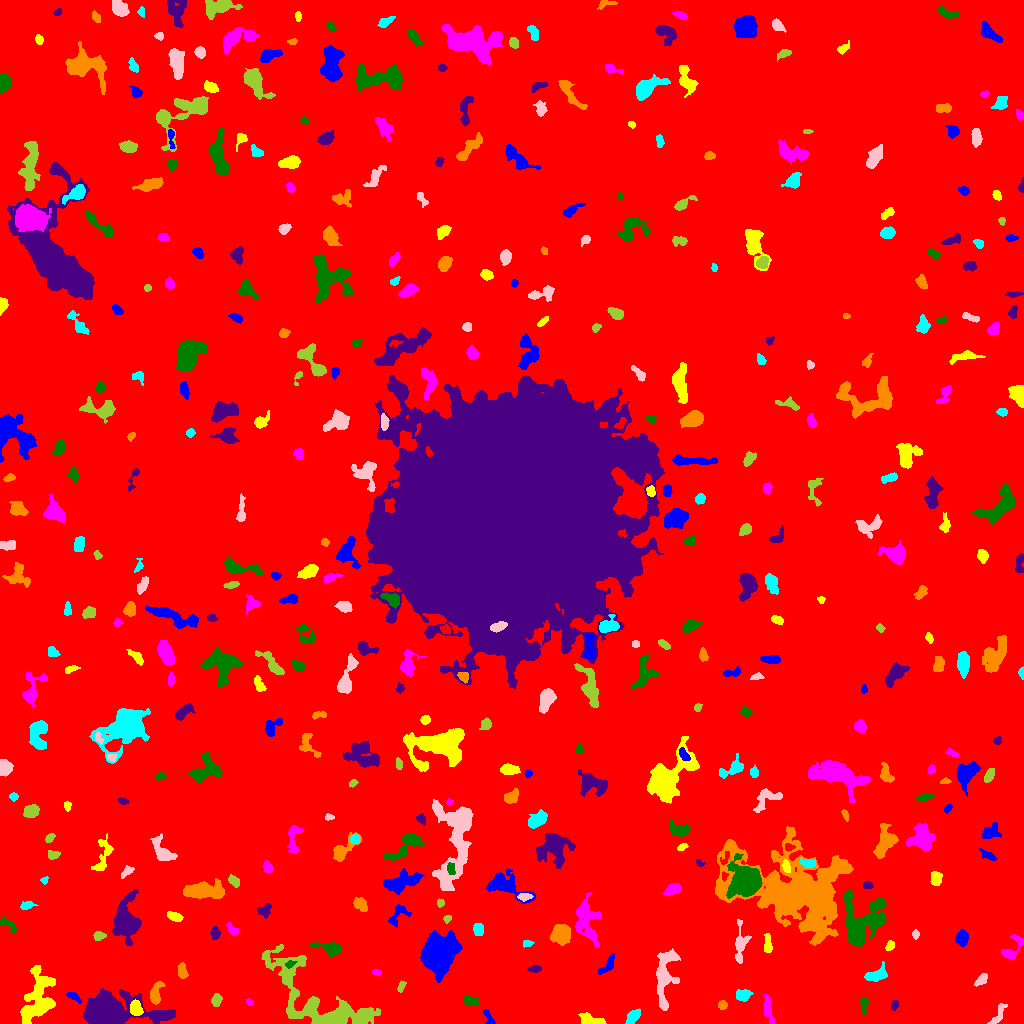

The data file committed next to this chart (first rows):
ID, X, Y, A, B, theta, total_flux, mu_max, mu_median, mu_mean, R_fwhm, R_e, R10, R90, x_start, x_end, y_start, y_end, area, greylevel
0, 511.8, 492.3, 308.6, 295.3, -0.8476, 1796773, 52.0, 2.0, 2.045, 11.78, 235.8, 85.71, 391.6, 0, 1023, 0, 1023, 878522, 2.045
1, 488.9, 5.59, 4.998, 1.819, -1.061, 217.0, 4.0, 2.0, 2.067, 4.886, 3.338, 1.262, 5.109, 483, 495, 0, 14, 105, 7.067
2, 590.9, 3.735, 7.069, 2.542, -0.2624, 544.0, 5.0, 3.0, 2.615, 6.308, 4.983, 2.034, 7.225, 578, 606, 0, 11, 208, 7.615
3, 767.9, 14.64, 7.975, 2.046, -1.386, 321.0, 3.0, 2.0, 1.613, 5.781, 4.754, 1.784, 7.247, 763, 774, 0, 29, 199, 6.613
4, 863.9, 19.28, 4.288, 1.769, -1.568, 271.0, 5.0, 2.0, 2.441, 4.068, 3.29, 1.262, 5.109, 860, 868, 9, 26, 111, 7.441
5, 894.4, 17.98, 2.656, 1.768, 1.283, 186.0, 5.0, 3.0, 2.62, 3.385, 2.764, 1.128, 4.222, 891, 898, 13, 23, 71, 7.62
6, 722.5, 18.39, 2.178, 1.915, 0.5851, 157.0, 4.0, 2.0, 1.962, 3.868, 2.646, 0.9772, 4.146, 718, 727, 14, 23, 80, 8.963
7, 632.9, 7.249, 4.054, 2.251, 0.8082, 362.0, 5.0, 2.0, 2.155, 4.754, 3.909, 1.493, 5.89, 625, 640, 0, 15, 168, 8.155
8, 999.2, 10.58, 7.141, 2.153, 1.075, 433.0, 8.0, 2.0, 2.656, 3.192, 3.989, 1.382, 6.206, 987, 1007, 0, 20, 163, 7.656
9, 216.1, 23.44, 2.87, 2.248, 1.314, 282.0, 5.0, 2.0, 2.35, 4.146, 3.241, 1.262, 5.078, 211, 222, 17, 30, 120, 8.35
10, 235.2, 37.74, 10.96, 4.569, -0.7066, 2066, 10.0, 4.0, 4.059, 7.159, 7.092, 2.646, 11.34, 216, 255, 16, 55, 509, 8.059
11, 72.83, 27.39, 4.122, 1.821, -0.5345, 134.0, 3.0, 1.0, 1.314, 3.241, 2.932, 1.128, 4.918, 66, 81, 20, 31, 102, 7.314
12, 135.8, 14.84, 3.366, 2.63, -1.283, 648.0, 9.0, 3.0, 3.724, 4.478, 3.785, 1.493, 6.077, 130, 143, 8, 24, 174, 12.72
13, 249.5, 21.24, 1.859, 1.469, -0.6309, 127.0, 5.0, 2.0, 2.54, 2.764, 2.111, 0.7979, 3.338, 246, 253, 18, 25, 50, 10.54
14, 470.4, 22.33, 4.119, 2.276, -0.3128, 290.0, 5.0, 2.0, 2.071, 4.029, 3.7, 1.382, 5.863, 463, 479, 18, 28, 140, 7.071
15, 106.3, 10.63, 12.72, 6.921, 0.04567, 24092, 68.0, 5.0, 13.97, 9.322, 8.686, 3.478, 15.66, 83, 175, 0, 35, 1724, 18.97
16, 155.8, 29.51, 6.065, 2.628, 1.36, 577.0, 6.0, 3.0, 2.722, 6.05, 4.652, 1.784, 7.159, 150, 165, 19, 42, 212, 8.722
17, 742.6, 28.32, 3.584, 2.491, 0.08913, 769.0, 11.0, 4.0, 4.661, 4.514, 3.785, 1.493, 6.024, 736, 753, 22, 34, 165, 9.661
18, 981.3, 43.78, 3.859, 2.038, 0.8033, 329.0, 5.0, 3.0, 2.719, 4.652, 3.568, 1.382, 5.412, 974, 987, 37, 50, 121, 7.719
19, 401, 37.17, 3.081, 1.576, 1.204, 150.0, 4.0, 2.0, 2.0, 3.989, 2.706, 0.9772, 4.26, 397, 406, 31, 43, 75, 7.0
20, 636.2, 38.84, 2.498, 2.037, -1.299, 212.0, 5.0, 3.0, 2.554, 3.656, 2.877, 1.128, 4.406, 632, 641, 33, 44, 83, 8.554
21, 607.6, 58.35, 6.238, 2.266, 0.9343, 332.0, 4.0, 2.0, 1.988, 5.836, 4.068, 1.596, 6.433, 598, 614, 49, 70, 167, 6.988
22, 37.47, 24.1, 14.94, 7.171, 1.28, 4875, 11.0, 4.0, 4.841, 10.37, 10.09, 3.989, 15.88, 20, 55, 0, 58, 1007, 8.841
23, 376.7, 50.84, 2.168, 1.335, -0.2582, 73.0, 3.0, 1.0, 1.327, 2.706, 2.185, 0.7979, 3.432, 372, 381, 48, 54, 55, 9.327
24, 289.7, 59.52, 2.226, 1.496, 0.5827, 111.0, 5.0, 1.0, 1.657, 2.326, 2.111, 0.7979, 3.613, 285, 297, 55, 63, 67, 12.66
25, 534.6, 54.53, 3.168, 1.598, 0.0794, 240.0, 7.0, 3.0, 2.759, 2.821, 2.877, 0.9772, 4.478, 527, 541, 51, 58, 87, 7.759
26, 182, 52.45, 3.812, 2.068, -1.416, 261.0, 4.0, 2.0, 1.933, 5.015, 3.568, 1.382, 5.557, 178, 188, 45, 61, 135, 8.933
27, 876.2, 48.44, 5.943, 2.729, 0.295, 751.0, 7.0, 3.0, 3.129, 5.47, 4.652, 1.871, 7.399, 864, 887, 42, 62, 240, 8.129
28, 664.8, 47.05, 16.49, 4.664, 1.433, 1855, 7.0, 2.0, 2.594, 7.979, 7.858, 3.09, 12.83, 656, 680, 13, 75, 715, 7.594
29, 322.7, 15.48, 29.44, 11.79, -0.6577, 10767, 49.0, 3.0, 4.815, 4.951, 9.869, 2.764, 21.53, 261, 380, 0, 79, 2236, 9.815
30, 396.1, 65.24, 2.73, 2.177, 0.5105, 211.0, 5.0, 2.0, 2.131, 3.385, 2.985, 1.128, 4.918, 390, 401, 60, 70, 99, 7.131
31, 437.6, 68.87, 7.205, 6.291, 1.356, 30696, 111.0, 11.0, 23.83, 7.838, 7.858, 3.038, 14.16, 420, 462, 41, 93, 1288, 28.83
32, 889.8, 77.62, 2.476, 1.762, 1.1, 160.0, 4.0, 2.0, 1.975, 3.989, 2.646, 0.9772, 4.068, 885, 894, 73, 83, 81, 7.975
33, 1013, 76.33, 8.372, 3.894, 0.9679, 452.0, 5.0, 2.0, 1.932, 4.72, 4.652, 1.784, 7.611, 1001, 1023, 65, 89, 234, 6.932
34, 329, 75.35, 7.311, 2.869, -0.2036, 693.0, 6.0, 3.0, 2.75, 6.482, 4.787, 1.871, 7.59, 308, 340, 67, 82, 252, 7.75
35, 126.2, 102, 9.42, 5.582, 1.561, 7552, 30.0, 6.0, 9.11, 7.756, 7.653, 2.932, 13.41, 112, 141, 78, 134, 829, 13.11
36, 795.6, 132.5, 30.83, 19.73, -0.2869, 29627, 16.0, 4.0, 5.209, 19.72, 22.56, 8.482, 36.9, 715, 853, 78, 197, 5688, 9.209
37, 527.3, 79.84, 2.232, 1.26, -0.05747, 67.0, 3.0, 1.0, 1.0, 2.523, 2.111, 0.7979, 3.338, 523, 534, 76, 83, 67, 7.0
38, 915.5, 89.48, 1.991, 1.581, -0.0, 112.0, 4.0, 2.0, 1.806, 3.192, 2.185, 0.7979, 3.656, 912, 919, 84, 94, 62, 7.806
39, 98.5, 87.33, 2.54, 2.068, 0.1231, 269.0, 7.0, 2.0, 2.717, 3.09, 2.821, 1.128, 4.618, 93, 106, 83, 92, 99, 9.717
40, 634.3, 94.5, 3.266, 2.308, -1.288, 440.0, 7.0, 3.0, 3.465, 4.37, 3.478, 1.382, 5.47, 629, 639, 88, 102, 127, 8.465
41, 961.8, 85.12, 3.803, 2.999, 1.519, 776.0, 8.0, 4.0, 4.335, 6.129, 4.442, 1.784, 6.699, 955, 968, 77, 94, 179, 8.335
42, 767.7, 77.41, 4.386, 1.827, 1.561, 230.0, 5.0, 1.0, 1.655, 3.29, 2.985, 1.262, 5.382, 764, 772, 71, 90, 139, 7.655
43, 232, 94.31, 3.951, 2.111, -0.8347, 223.0, 4.0, 2.0, 2.104, 5.015, 3.338, 1.262, 5.078, 226, 239, 88, 101, 106, 7.104
44, 7.592, 98.94, 5.665, 2.122, -0.5961, 316.0, 4.0, 2.0, 2.257, 5.528, 3.868, 1.493, 5.781, 0, 17, 91, 107, 140, 7.257
45, 215.2, 90.21, 2.558, 1.844, -1.479, 240.0, 6.0, 2.0, 2.264, 3.742, 2.706, 0.9772, 4.334, 210, 220, 84, 97, 106, 8.264
46, 561.4, 89.39, 4.814, 4.391, 0.8392, 1419, 8.0, 3.0, 3.975, 7.506, 5.726, 2.326, 9.184, 550, 570, 78, 99, 357, 8.975
47, 478.4, 94.26, 3.27, 2.497, -1.253, 221.0, 4.0, 2.0, 1.74, 4.853, 3.613, 1.493, 5.528, 473, 483, 88, 100, 127, 7.74
48, 740.3, 78.91, 10.43, 3.044, 1.502, 674.0, 6.0, 2.0, 2.217, 5.726, 5.323, 1.954, 8.575, 735, 751, 60, 104, 304, 7.217
49, 447.2, 104.7, 2.022, 1.678, 0.5968, 123.0, 5.0, 2.0, 2.158, 2.646, 2.257, 0.7979, 3.656, 443, 451, 100, 108, 57, 8.158
50, 1002, 116.6, 6.053, 2.491, 1.418, 868.0, 8.0, 4.0, 3.928, 6.628, 4.853, 1.954, 7.313, 996, 1007, 105, 127, 221, 8.928
51, 398.1, 109.2, 6.766, 3.686, 0.844, 682.0, 6.0, 3.0, 3.295, 6.628, 4.72, 1.871, 7.313, 388, 411, 96, 119, 207, 8.295
52, 174.5, 106.8, 3.787, 1.952, -0.3811, 358.0, 6.0, 3.0, 2.733, 4.72, 3.478, 1.382, 5.412, 167, 183, 102, 112, 131, 8.733
53, 586.1, 103.4, 11.66, 5.762, -1.417, 2235, 8.0, 3.0, 3.536, 9.356, 8.292, 3.192, 12.8, 575, 601, 76, 131, 632, 7.536
54, 861.8, 102.4, 13.4, 11.24, 1.35, 4202, 8.0, 3.0, 3.419, 13.07, 10.88, 4.297, 17.09, 843, 886, 77, 133, 1229, 8.419
55, 264.5, 112.9, 3.53, 3.02, 0.6694, 248.0, 4.0, 2.0, 1.71, 4.918, 3.868, 1.382, 6.155, 257, 271, 105, 120, 145, 6.71
56, 360.4, 119.1, 3.772, 2.583, -0.8358, 535.0, 8.0, 3.0, 3.223, 4.549, 3.949, 1.493, 6.257, 353, 367, 112, 126, 166, 8.223
57, 26.62, 117.6, 3.712, 1.921, 0.1737, 148.0, 3.0, 1.0, 1.41, 3.742, 3.09, 1.128, 4.951, 20, 38, 114, 122, 105, 7.41
58, 524.2, 126.7, 3.538, 1.736, 0.07004, 170.0, 4.0, 2.0, 1.7, 4.222, 3.192, 1.128, 4.951, 517, 533, 122, 130, 100, 9.7
59, 440.3, 120.5, 1.719, 1.637, -0.4528, 87.0, 4.0, 1.0, 1.475, 2.821, 2.034, 0.7979, 3.385, 437, 444, 116, 125, 59, 7.475
... 389 more rows
